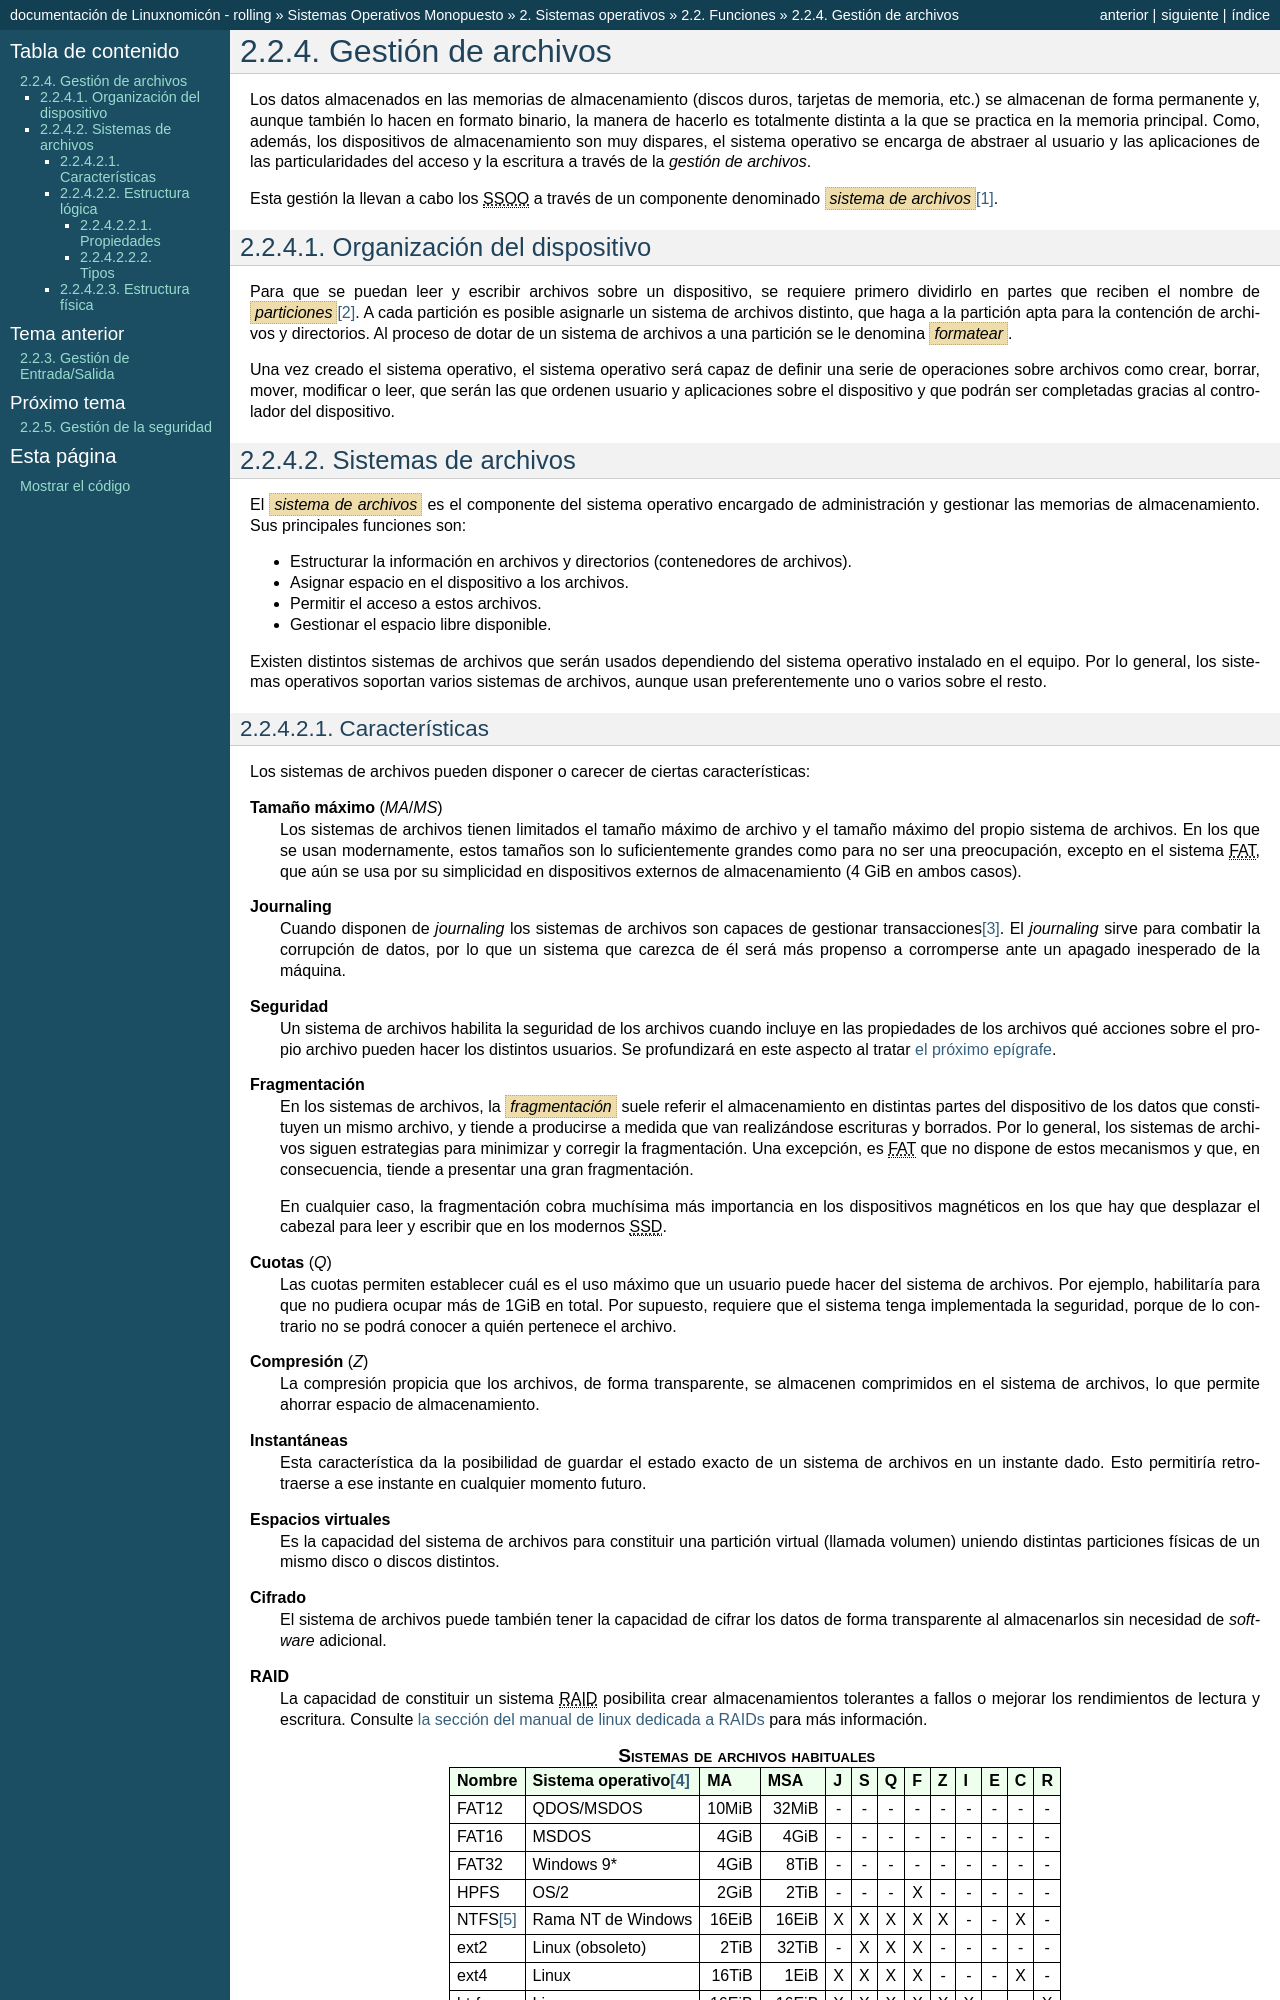

repository: sio2sio2/doc-linux · page: guias/0222.som/02.ssoo/02.gestion/04.files.html · generator: sphinx

*******************
Gestión de archivos
*******************
Los datos almacenados en las memorias de almacenamiento (discos duros, tarjetas
de memoria, etc.) se almacenan de forma permanente y, aunque también lo hacen en
formato binario, la manera de hacerlo es totalmente distinta a la que se
practica en la memoria principal. Como, además, los dispositivos de
almacenamiento son muy dispares, el sistema operativo se encarga de abstraer al
usuario y las aplicaciones de las particularidades del acceso y la escritura a
través de la *gestión de archivos*.

Esta gestión la llevan a cabo los |SSOO| a través de un componente denominado
:dfn:`sistema de archivos`\ [#]_.

Organización del dispositivo
****************************
Para que se puedan leer y escribir archivos sobre un dispositivo, se requiere
primero dividirlo en partes que reciben el nombre de :dfn:`particiones`\ [#]_. A
cada partición es posible asignarle un sistema de archivos distinto, que haga a
la partición apta para la contención de archivos y directorios. Al proceso de
dotar de un sistema de archivos a una partición se le denomina :dfn:`formatear`.

Una vez creado el sistema operativo, el sistema operativo será capaz de definir
una serie de operaciones sobre archivos como crear, borrar, mover, modificar o
leer, que serán las que ordenen usuario y aplicaciones sobre el
dispositivo y que podrán ser completadas gracias al controlador del dispositivo.

Sistemas de archivos
********************
El :dfn:`sistema de archivos` es el componente del sistema operativo encargado
de administración y gestionar las memorias de almacenamiento. Sus principales
funciones son:

- Estructurar la información en archivos y directorios (contenedores de archivos).
- Asignar espacio en el dispositivo a los archivos.
- Permitir el acceso a estos archivos.
- Gestionar el espacio libre disponible.

Existen distintos sistemas de archivos que serán usados dependiendo del sistema
operativo instalado en el equipo. Por lo general, los sistemas operativos
soportan varios sistemas de archivos, aunque usan preferentemente uno o varios
sobre el resto.

.. _sf-caract:
